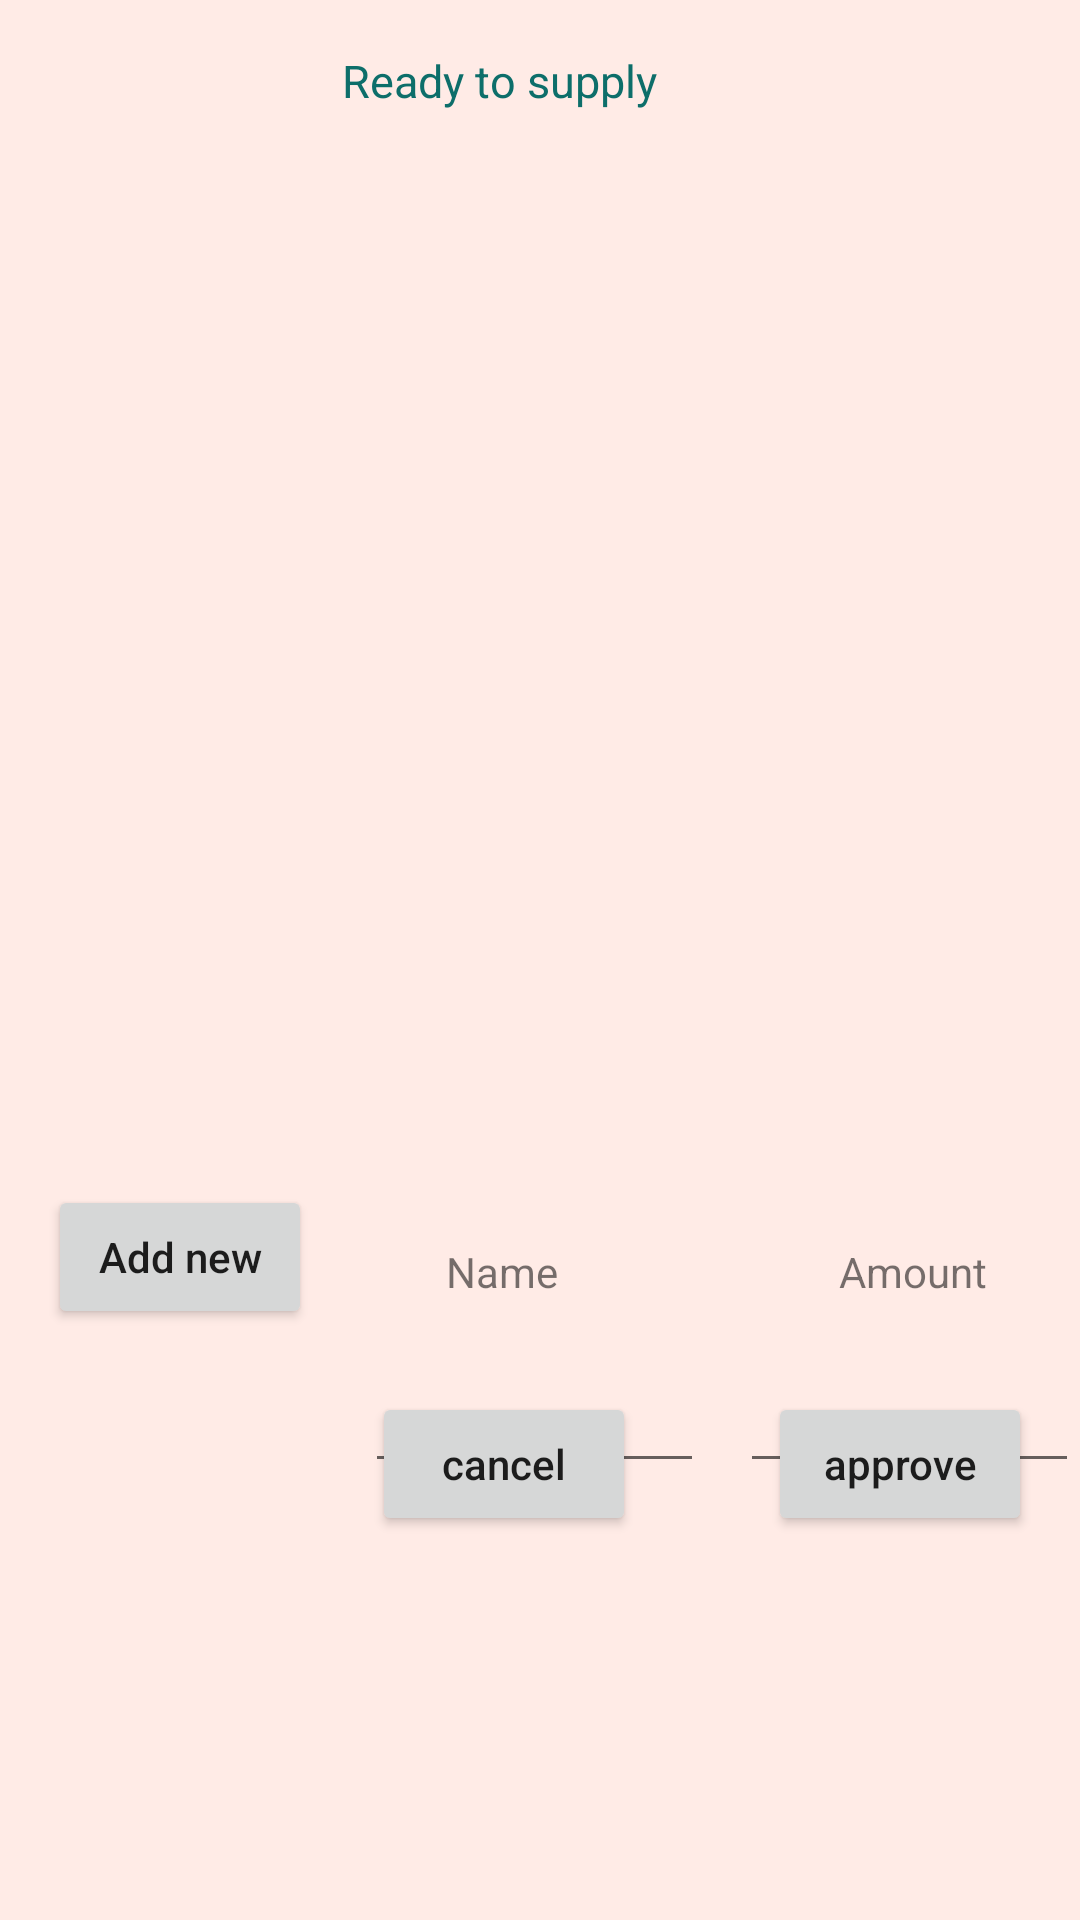

Write the Android layout XML for this screen, with the resource values it uses.
<!-- AndroidManifest.xml: application theme Theme.Ex1_205790488_315680397 -->
<!-- res/layout/activity_ready_to_supply.xml -->
<?xml version="1.0" encoding="utf-8"?>
<androidx.constraintlayout.widget.ConstraintLayout xmlns:android="http://schemas.android.com/apk/res/android"
    xmlns:app="http://schemas.android.com/apk/res-auto"
    xmlns:tools="http://schemas.android.com/tools"
    android:background="@color/background"
    android:layout_width="match_parent"
    android:layout_height="match_parent">


    <ListView
        android:id="@+id/cropsToSupply"
        android:layout_width="370dp"
        android:layout_height="322dp"
        app:layout_constraintBottom_toBottomOf="parent"
        app:layout_constraintEnd_toEndOf="parent"
        app:layout_constraintStart_toStartOf="parent"
        app:layout_constraintTop_toTopOf="parent"
        app:layout_constraintVertical_bias="0.234" />

    <TextView
        android:id="@+id/cropsReadyToSupplyTextView"
        android:layout_width="wrap_content"
        android:layout_height="wrap_content"
        android:textColor="#0d6e6a"
        android:textSize="15dp"
        android:text="@string/readyToSupply"
        app:layout_constraintBottom_toBottomOf="parent"
        app:layout_constraintEnd_toEndOf="parent"
        app:layout_constraintHorizontal_bias="0.447"
        app:layout_constraintStart_toStartOf="parent"
        app:layout_constraintTop_toTopOf="parent"
        app:layout_constraintVertical_bias="0.027" />

    <Button
        android:id="@+id/addNewCropToInventory"
        android:layout_width="wrap_content"
        android:layout_height="wrap_content"
        android:layout_marginStart="16dp"
        android:text="@string/addNew"
        app:layout_constraintBottom_toBottomOf="parent"
        app:layout_constraintStart_toStartOf="parent"
        app:layout_constraintTop_toTopOf="parent"
        app:layout_constraintVertical_bias="0.667" />

    <Button
        android:id="@+id/cancelNewCrop"
        android:layout_width="wrap_content"
        android:layout_height="wrap_content"
        android:layout_marginEnd="148dp"
        android:layout_marginBottom="128dp"
        android:text="@string/cancel"
        app:layout_constraintBottom_toBottomOf="parent"
        app:layout_constraintEnd_toEndOf="parent" />

    <Button
        android:id="@+id/aproveActionNewCrop"
        android:layout_width="wrap_content"
        android:layout_height="wrap_content"
        android:layout_marginEnd="16dp"
        android:layout_marginBottom="128dp"
        android:text="@string/approve"
        app:layout_constraintBottom_toBottomOf="parent"
        app:layout_constraintEnd_toEndOf="parent" />

    <EditText
        android:id="@+id/newCropNameEditText"
        android:layout_width="113dp"
        android:layout_height="60dp"
        android:layout_marginStart="133dp"
        android:layout_marginTop="1dp"
        android:layout_marginEnd="12dp"
        android:layout_marginBottom="1dp"
        android:ems="10"
        android:inputType="textPersonName"
        app:layout_constraintBottom_toBottomOf="@+id/newCropAmountEditText"
        app:layout_constraintEnd_toStartOf="@+id/newCropAmountEditText"
        app:layout_constraintStart_toStartOf="parent"
        app:layout_constraintTop_toBottomOf="@+id/newCropNameTextView"
        app:layout_constraintVertical_bias="0.0" />

    <EditText
        android:id="@+id/newCropAmountEditText"
        android:layout_width="113dp"
        android:layout_height="60dp"
        android:layout_marginTop="1dp"
        android:layout_marginEnd="12dp"
        android:layout_marginBottom="1dp"
        android:ems="10"
        android:inputType="textPersonName"
        app:layout_constraintBottom_toTopOf="@+id/cancelNewCrop"
        app:layout_constraintEnd_toEndOf="parent"
        app:layout_constraintStart_toEndOf="@+id/newCropNameEditText"
        app:layout_constraintTop_toBottomOf="@+id/newCropAmountTextView"
        app:layout_constraintVertical_bias="0.0" />

    <TextView
        android:id="@+id/newCropNameTextView"
        android:layout_width="wrap_content"
        android:layout_height="wrap_content"
        android:layout_marginStart="27dp"
        android:layout_marginTop="18dp"
        android:text="@string/name"
        app:layout_constraintStart_toStartOf="@+id/newCropNameEditText"
        app:layout_constraintTop_toBottomOf="@+id/cropsToSupply" />

    <TextView
        android:id="@+id/newCropAmountTextView"
        android:layout_width="wrap_content"
        android:layout_height="wrap_content"
        android:layout_marginStart="33dp"
        android:layout_marginTop="18dp"
        android:text="@string/amount"
        app:layout_constraintStart_toStartOf="@+id/newCropAmountEditText"
        app:layout_constraintTop_toBottomOf="@+id/cropsToSupply" />


</androidx.constraintlayout.widget.ConstraintLayout>
<!-- resources referenced by this layout -->
<resources>
  <color name="background">#ffebe6</color>
  <string name="addNew">Add new</string>
  <string name="amount">Amount</string>
  <string name="approve">approve</string>
  <string name="cancel">cancel</string>
  <string name="name">Name</string>
  <string name="readyToSupply">Ready to supply</string>
  <style name="Theme.Ex1_205790488_315680397" parent="Theme.AppCompat.Light">
          <item name="android:buttonStyle">@style/Button</item>
          
          <item name="colorPrimary">@color/purple_500</item>
          <item name="colorPrimaryVariant">@color/purple_700</item>
          <item name="colorOnPrimary">@color/white</item>
          
          <item name="colorSecondary">@color/teal_200</item>
          <item name="colorSecondaryVariant">@color/teal_700</item>
          <item name="colorOnSecondary">@color/black</item>
          
          <item name="android:statusBarColor" tools:targetApi="l">?attr/colorPrimaryVariant</item>
          
      </style>
  <style name="Button" parent="Widget.AppCompat.Button">
          <item name="android:textAllCaps">false</item>
      </style>
  <color name="purple_500">#FF6200EE</color>
  <color name="purple_700">#FF3700B3</color>
  <color name="white">#FFFFFFFF</color>
  <color name="teal_200">#FF03DAC5</color>
  <color name="teal_700">#FF018786</color>
  <color name="black">#FF000000</color>
</resources>
